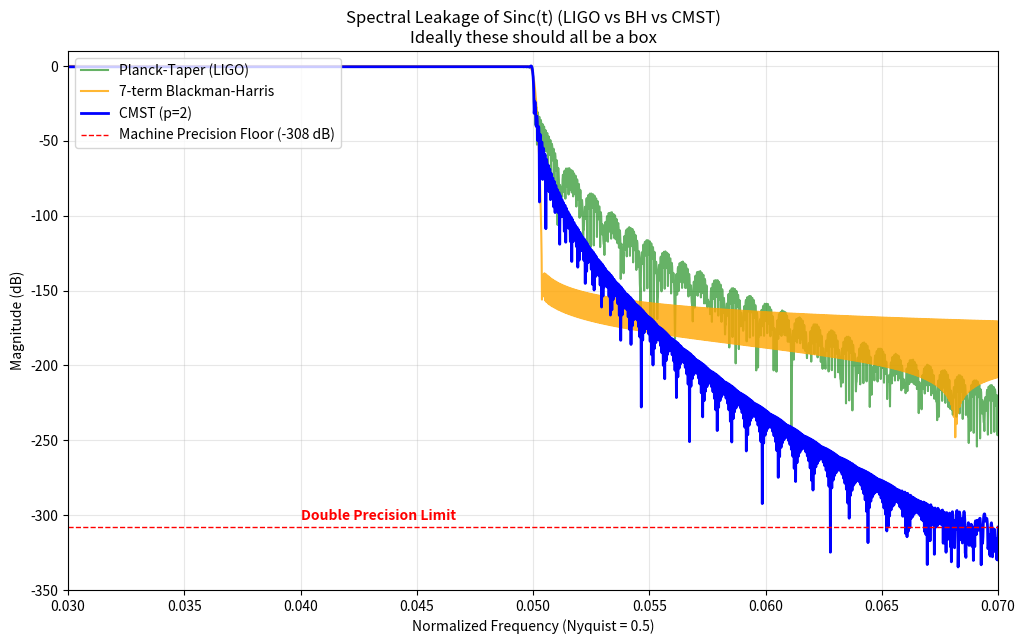

Generate this figure with matplotlib:
import numpy as np
import matplotlib.pyplot as plt

def planck_taper(N, epsilon=0.1):
    """Planck-taper window used in LIGO data analysis."""
    w = np.ones(N)
    n = np.arange(N)
    n_on = int(epsilon * (N - 1))
    if n_on > 0:
        for i in range(1, n_on):
            w[i] = 1 / (np.exp((n_on/i) - (n_on/(n_on-i))) + 1)
        w[0] = 0
        w[N-n_on:] = w[:n_on][::-1]
        w[-1] = 0
    return w

def nuttall_7_term(N):
    """7-term Blackman-Harris (Nuttall) window."""
    t = np.linspace(0, 1, N)
    a = [0.27105, 0.43329, 0.21812, 0.06592, 0.01081, 0.00077, 0.00001]
    w = a[0] - a[1]*np.cos(2*np.pi*t) + a[2]*np.cos(4*np.pi*t) - \
        a[3]*np.cos(6*np.pi*t) + a[4]*np.cos(8*np.pi*t) - \
        a[5]*np.cos(10*np.pi*t) + a[6]*np.cos(12*np.pi*t)
    return w

def cmst_window(N):
    """CMST window function exp(1/(t^2-1))."""
    t = np.linspace(-1, 1, N)
    w = np.zeros(N)
    # Avoid division by zero at boundaries
    mask = (t > -1) & (t < 1)
    w[mask] = np.exp(t[mask]**4/ (t[mask]**2 - 1.0))
    w /= np.max(w)
    return w

# Parameters
N = 16384
fc = 0.05 # Cutoff frequency
# Sinc kernel
n = np.arange(N) - (N - 1) / 2
kernel = np.sinc(2 * fc * n)

# Generate windows
w_p = planck_taper(N, epsilon=0.1)
w_7bh = nuttall_7_term(N)
w_cmst = cmst_window(N)

# Apply windows
f_p = kernel * w_p
f_7bh = kernel * w_7bh
f_cmst = kernel * w_cmst

# FFTs and dB conversion
def get_spec_db(x, nfft):
    X = np.abs(np.fft.rfft(x, nfft))
    # Add a tiny epsilon to avoid log(0)
    db = 20 * np.log10(X / np.max(X) + 1e-25) # Padding slightly beyond machine precision for visualization
    return db

nfft = N * 4
freqs = np.fft.rfftfreq(nfft)

spec_p = get_spec_db(f_p, nfft)
spec_7bh = get_spec_db(f_7bh, nfft)
spec_cmst = get_spec_db(f_cmst, nfft)

# Plot
plt.figure(figsize=(12, 7))

plt.plot(freqs, spec_p, label='Planck-Taper (LIGO)', alpha=0.6, color='green')
plt.plot(freqs, spec_7bh, label='7-term Blackman-Harris', alpha=0.8, color='orange')
plt.plot(freqs, spec_cmst, label='CMST (p=2)', color='blue', linewidth=2)


# Annotate Machine Precision Floor
machine_floor = -308 # Standard double precision limit approx
plt.axhline(machine_floor, color='red', linestyle='--', linewidth=1, label=f'Machine Precision Floor ({machine_floor} dB)')
plt.text(0.04, machine_floor + 5, 'Double Precision Limit', color='red', fontweight='bold')

plt.ylim(-350, 10)
plt.xlim(0.03, 0.07)
plt.title("Spectral Leakage of Sinc(t) (LIGO vs BH vs CMST)\nIdeally these should all be a box")
plt.xlabel("Normalized Frequency (Nyquist = 0.5)")
plt.ylabel("Magnitude (dB)")
plt.grid(True, alpha=0.3)

plt.legend(loc='upper left')
plt.savefig('spectral_comparison_db.png')
print("Plot saved as spectral_comparison_db.png")
